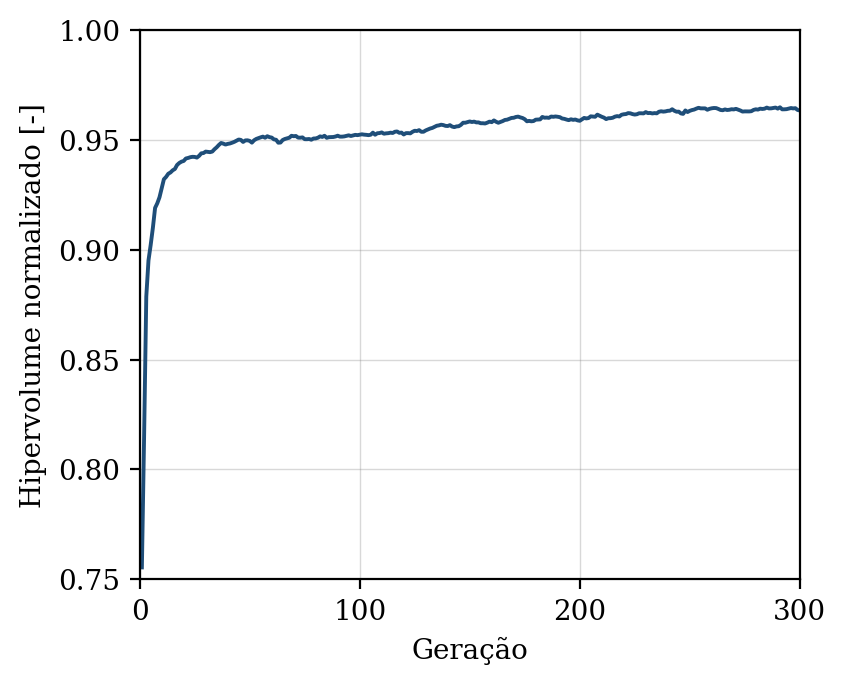

The data file committed next to this chart (first rows):
geracao, hipervolume, n_solucoes, n_avaliacoes
1, 0.7554, 11, 50
2, 0.8145, 18, 100
3, 0.8787, 20, 150
4, 0.8951, 27, 200
5, 0.9022, 36, 250
6, 0.91, 44, 300
7, 0.919, 50, 350
8, 0.9211, 50, 400
9, 0.9239, 50, 450
10, 0.9279, 50, 500
11, 0.9321, 50, 550
12, 0.9331, 50, 600
13, 0.9346, 50, 650
14, 0.9352, 50, 700
15, 0.9361, 50, 750
16, 0.9368, 50, 800
17, 0.9386, 50, 850
18, 0.9395, 50, 900
19, 0.9401, 50, 950
20, 0.9404, 50, 1000
21, 0.9415, 50, 1050
22, 0.9418, 50, 1100
23, 0.9421, 50, 1150
24, 0.9423, 50, 1200
25, 0.9422, 50, 1250
26, 0.9419, 50, 1300
27, 0.9427, 50, 1350
28, 0.9439, 50, 1400
29, 0.944, 50, 1450
30, 0.9447, 50, 1500
31, 0.9445, 50, 1550
32, 0.9444, 50, 1600
33, 0.9447, 50, 1650
34, 0.9458, 50, 1700
35, 0.9466, 50, 1750
36, 0.9477, 50, 1800
37, 0.9486, 50, 1850
38, 0.9483, 50, 1900
39, 0.9479, 50, 1950
40, 0.9482, 50, 2000
41, 0.9484, 50, 2050
42, 0.9487, 50, 2100
43, 0.9491, 50, 2150
44, 0.9496, 50, 2200
45, 0.9502, 50, 2250
46, 0.95, 50, 2300
47, 0.9491, 50, 2350
48, 0.9498, 50, 2400
49, 0.9498, 50, 2450
50, 0.9495, 50, 2500
51, 0.9487, 50, 2550
52, 0.9498, 50, 2600
53, 0.9504, 50, 2650
54, 0.9508, 50, 2700
55, 0.9512, 50, 2750
56, 0.9515, 50, 2800
57, 0.951, 50, 2850
58, 0.9517, 50, 2900
59, 0.9512, 50, 2950
60, 0.9511, 50, 3000
... 240 more rows
